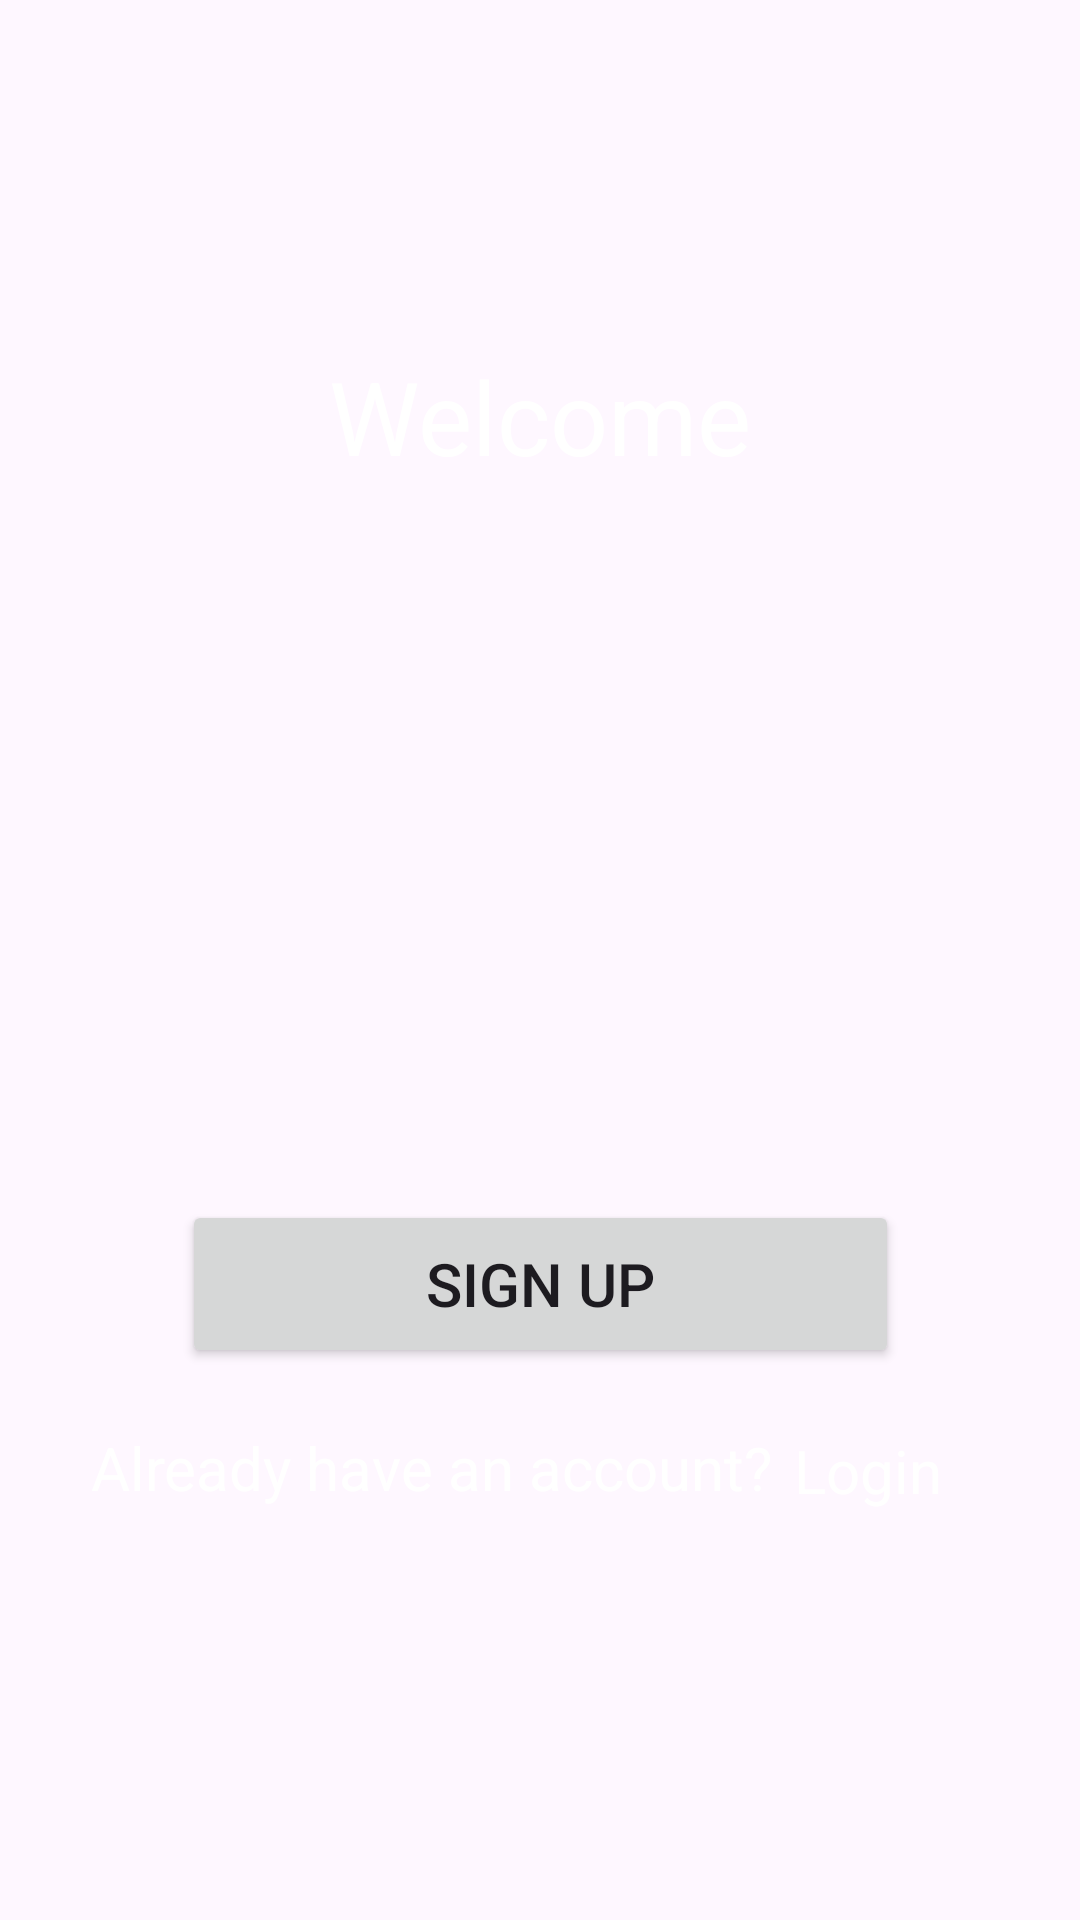

Layout XML and referenced resources for this Android screen:
<!-- AndroidManifest.xml: application theme Theme.Lab2Application -->
<!-- res/layout/activity_main.xml -->
<?xml version="1.0" encoding="utf-8"?>
<androidx.constraintlayout.widget.ConstraintLayout xmlns:android="http://schemas.android.com/apk/res/android"
    xmlns:app="http://schemas.android.com/apk/res-auto"
    xmlns:tools="http://schemas.android.com/tools"
    android:layout_width="match_parent"
    android:layout_height="match_parent"
    tools:context=".MainActivity"
    android:background="@drawable/fondo_blackhole">

    <Button
        android:id="@+id/button"
        android:layout_width="239dp"
        android:layout_height="56dp"
        android:layout_marginBottom="184dp"
        android:text="Sign up"
        android:textColorLink="@color/black"
        android:textSize="20sp"
        app:layout_constraintBottom_toBottomOf="parent"
        app:layout_constraintEnd_toEndOf="parent"
        app:layout_constraintStart_toStartOf="parent" />

    <TextView
        android:id="@+id/textView"
        android:layout_width="176dp"
        android:layout_height="57dp"
        android:layout_marginTop="116dp"
        android:text="Welcome"
        android:textAlignment="center"
        android:textColor="@color/white"
        android:textSize="34sp"
        app:layout_constraintEnd_toEndOf="parent"
        app:layout_constraintStart_toStartOf="parent"
        app:layout_constraintTop_toTopOf="parent" />

    <TextView
        android:id="@+id/textView2"
        android:layout_width="256dp"
        android:layout_height="30dp"
        android:layout_marginStart="28dp"
        android:layout_marginTop="8dp"
        android:text="Already have an account?"
        android:textAlignment="center"
        android:textColor="@color/white"
        android:textSize="20sp"
        app:layout_constraintBottom_toBottomOf="parent"
        app:layout_constraintEnd_toStartOf="@+id/textView4"
        app:layout_constraintStart_toStartOf="parent"
        app:layout_constraintTop_toBottomOf="@+id/button"
        app:layout_constraintVertical_bias="0.081" />

    <TextView
        android:id="@+id/textView4"
        android:layout_width="61dp"
        android:layout_height="31dp"
        android:layout_marginTop="8dp"
        android:layout_marginEnd="40dp"
        android:text="Login"
        android:textAlignment="center"
        android:textColor="@color/white"
        android:textSize="20sp"
        app:layout_constraintBottom_toBottomOf="parent"
        app:layout_constraintEnd_toEndOf="parent"
        app:layout_constraintTop_toBottomOf="@+id/button"
        app:layout_constraintVertical_bias="0.087" />

</androidx.constraintlayout.widget.ConstraintLayout>
<!-- resources referenced by this layout -->
<resources>
  <style name="Theme.Lab2Application" parent="Base.Theme.Lab2Application" />
  <style name="Base.Theme.Lab2Application" parent="Theme.Material3.DayNight">
          
          
      </style>
  <!-- not gathered from this repository: default colours our renderer supplied (Android Studio template values) -->
  <color name="black">#FF000000</color>
  <color name="white">#FFFFFFFF</color>
</resources>
